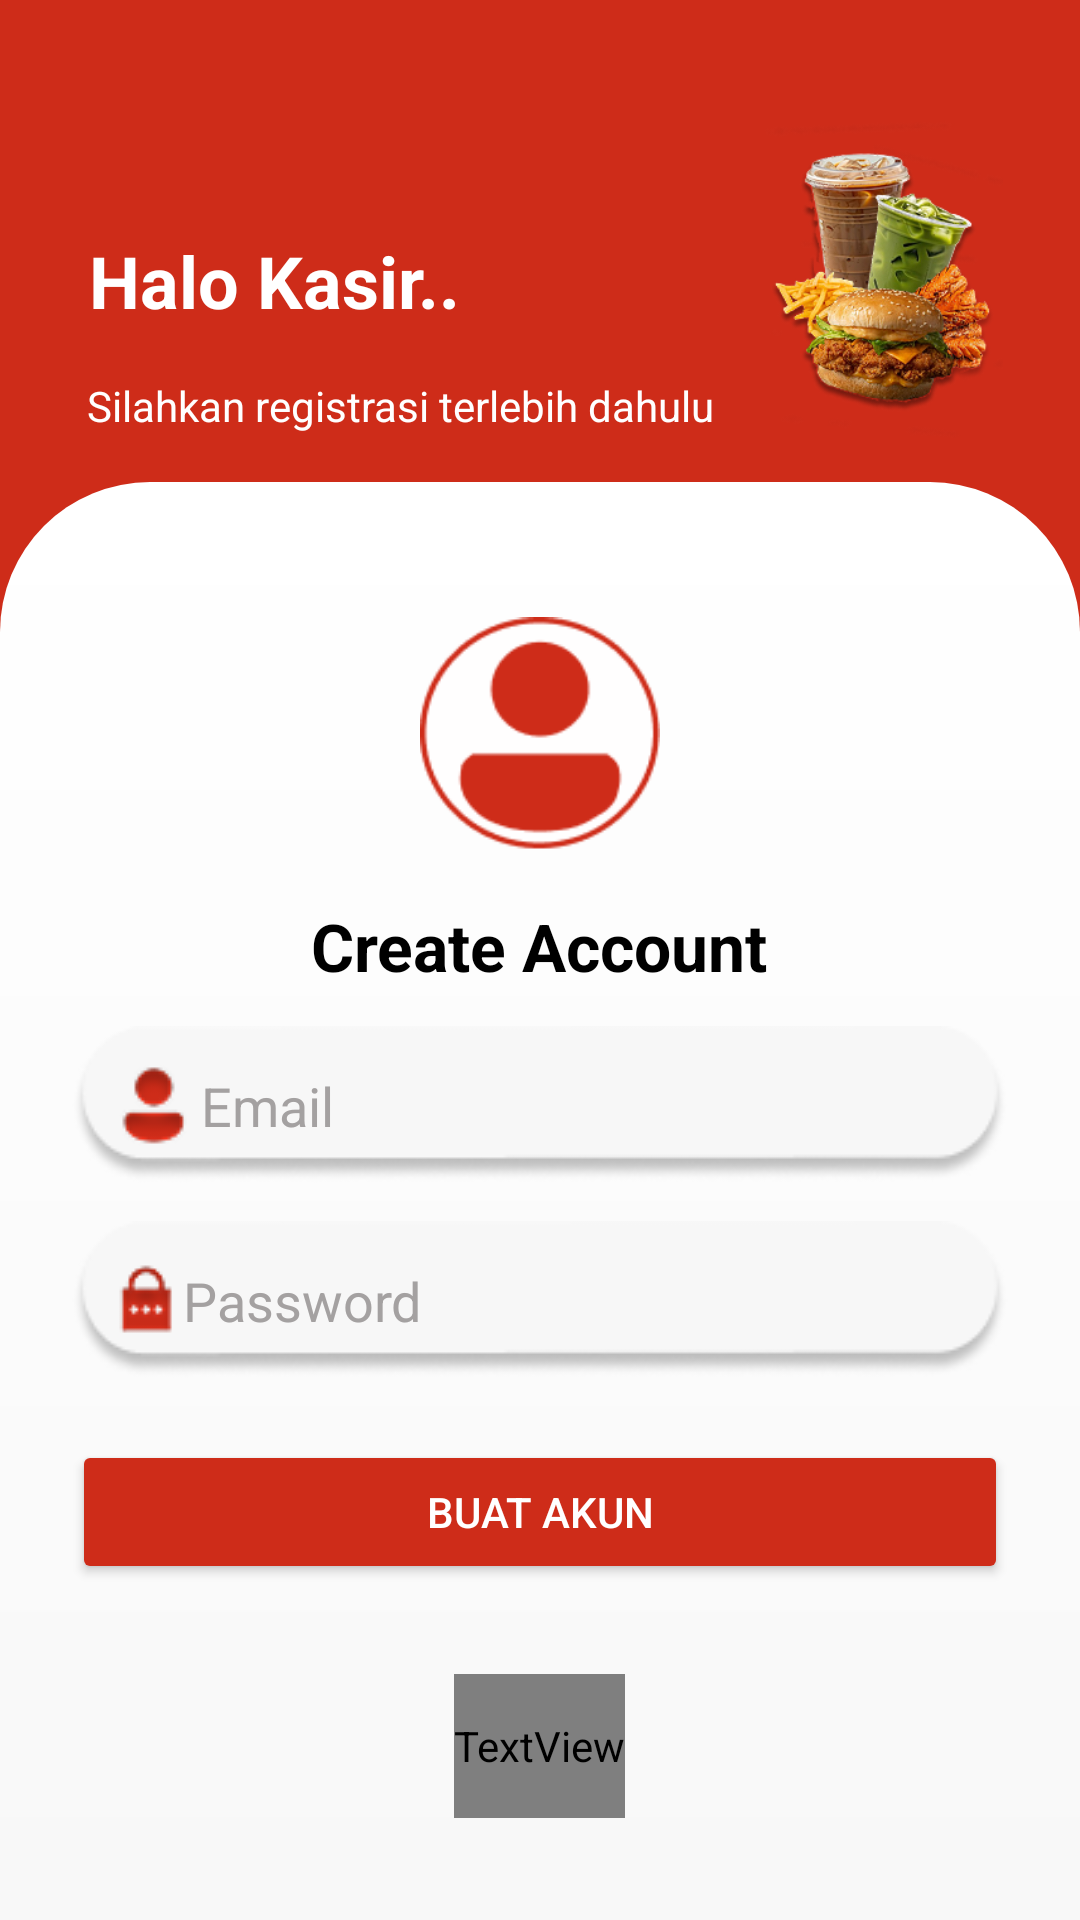

Reconstruct the res/layout file that produces this screen, plus the resources it refers to.
<!-- AndroidManifest.xml: application theme Theme.Kasir -->
<!-- res/layout/activity_register.xml -->
<androidx.constraintlayout.widget.ConstraintLayout
    xmlns:android="http://schemas.android.com/apk/res/android"
    xmlns:app="http://schemas.android.com/apk/res-auto"
    android:layout_width="match_parent"
    android:layout_height="match_parent"
    android:background="#CE2C19">

    

    <ImageView
        android:id="@+id/imgTop"
        android:layout_width="116dp"
        android:layout_height="111dp"
        android:layout_marginTop="36dp"
        android:src="@drawable/login1"
        app:layout_constraintEnd_toEndOf="parent"
        app:layout_constraintHorizontal_bias="0.948"
        app:layout_constraintStart_toStartOf="parent"
        app:layout_constraintTop_toTopOf="parent" />

    

    <TextView
        android:id="@+id/tvHello"
        android:layout_width="wrap_content"
        android:layout_height="wrap_content"
        android:layout_marginTop="-70dp"
        android:text="Halo Kasir.."
        android:textColor="@android:color/white"
        android:textSize="24sp"
        android:textStyle="bold"
        app:layout_constraintEnd_toEndOf="parent"
        app:layout_constraintHorizontal_bias="0.125"
        app:layout_constraintStart_toStartOf="parent"
        app:layout_constraintTop_toBottomOf="@id/imgTop" />

    <TextView
        android:id="@+id/tvSubHello"
        android:layout_width="wrap_content"
        android:layout_height="wrap_content"
        android:layout_marginTop="16dp"
        android:text="Silahkan registrasi terlebih dahulu"
        android:textColor="@android:color/white"
        android:textSize="14sp"
        app:layout_constraintEnd_toEndOf="parent"
        app:layout_constraintHorizontal_bias="0.191"
        app:layout_constraintStart_toStartOf="parent"
        app:layout_constraintTop_toBottomOf="@id/tvHello" />

    <LinearLayout
        android:id="@+id/formContainer"
        android:layout_width="0dp"
        android:layout_height="0dp"
        android:orientation="vertical"
        android:background="@drawable/rounded_bg"
        android:padding="24dp"
        app:layout_constraintTop_toBottomOf="@id/tvSubHello"
        app:layout_constraintBottom_toBottomOf="parent"
        app:layout_constraintStart_toStartOf="parent"
        app:layout_constraintEnd_toEndOf="parent"
        android:layout_marginTop="16dp">


        <ImageView
            android:layout_width="80dp"
            android:layout_height="80dp"
            android:layout_marginTop="20dp"
            android:layout_gravity="center"
            android:src="@drawable/login2"
            android:contentDescription="User Icon" />

        <TextView
            android:layout_width="wrap_content"
            android:layout_height="wrap_content"
            android:text="Create Account"
            android:textSize="22sp"
            android:textStyle="bold"
            android:textColor="#FF000000"
            android:layout_gravity="center"
            android:layout_marginTop="16dp" />

        <EditText
            android:id="@+id/etRegisterEmail"
            android:layout_width="match_parent"
            android:layout_height="wrap_content"
            android:hint="Email"
            android:drawableStart="@drawable/use"
            android:background="@drawable/username"
            android:padding="12dp"
            android:textColor="@color/black"
            android:textColorHint="@color/gray"
            android:inputType="text"
            android:layout_marginTop="12dp" />

        <EditText
            android:id="@+id/etRegisterPassword"
            android:layout_width="match_parent"
            android:layout_height="wrap_content"
            android:hint="Password"
            android:drawableStart="@drawable/password"
            android:background="@drawable/username"
            android:padding="12dp"
            android:textColor="@color/black"
            android:textColorHint="@color/gray"
            android:inputType="textPassword"
            android:layout_marginTop="12dp" />

        <Button
            android:id="@+id/btnRegister"
            android:layout_width="match_parent"
            android:layout_height="wrap_content"
            android:text="Buat Akun"
            android:textColor="@android:color/white"
            android:backgroundTint="#CE2C19"
            android:layout_marginTop="20dp" />

        <TextView
            android:id="@+id/tvSudahPunyaAkun"
            android:layout_width="wrap_content"
            android:layout_height="48dp"
            android:layout_gravity="center"
            android:layout_marginTop="500dp"
            android:clickable="true"
            android:fontFamily="@font/montserrat_bold"
            android:text="Sudah Punya Akun login disini"
            android:textColor="#CE2C19"
            android:textSize="14sp"
            android:translationY="-470dp" />
    </LinearLayout>
</androidx.constraintlayout.widget.ConstraintLayout>
<!-- resources referenced by this layout -->
<resources>
  <color name="black">#FF000000</color>
  <color name="gray">#A4A1A1</color>
  <!-- drawable login1: png bitmap (drawable, 79669 bytes) -->
  <!-- drawable login2: png bitmap (drawable, 4063 bytes) -->
  <!-- drawable password: png bitmap (drawable, 1218 bytes) -->
  <!-- drawable rounded_bg (drawable) -->
  <layer-list xmlns:android="http://schemas.android.com/apk/res/android">
      <item>
          <shape android:shape="rectangle">
              <gradient
                  android:angle="270"
                  android:startColor="#FFFFFF"
                  android:endColor="#F8F8F8"/>
              <corners android:topLeftRadius="50dp" android:topRightRadius="50dp"/>
          </shape>
      </item>
  </layer-list>
  <!-- drawable use: png bitmap (drawable, 1199 bytes) -->
  <!-- drawable username: png bitmap (drawable, 4139 bytes) -->
  <style name="Theme.Kasir" parent="Base.Theme.Kasir" />
  <style name="Base.Theme.Kasir" parent="Theme.Material3.DayNight.NoActionBar">
          
          
      </style>
</resources>
